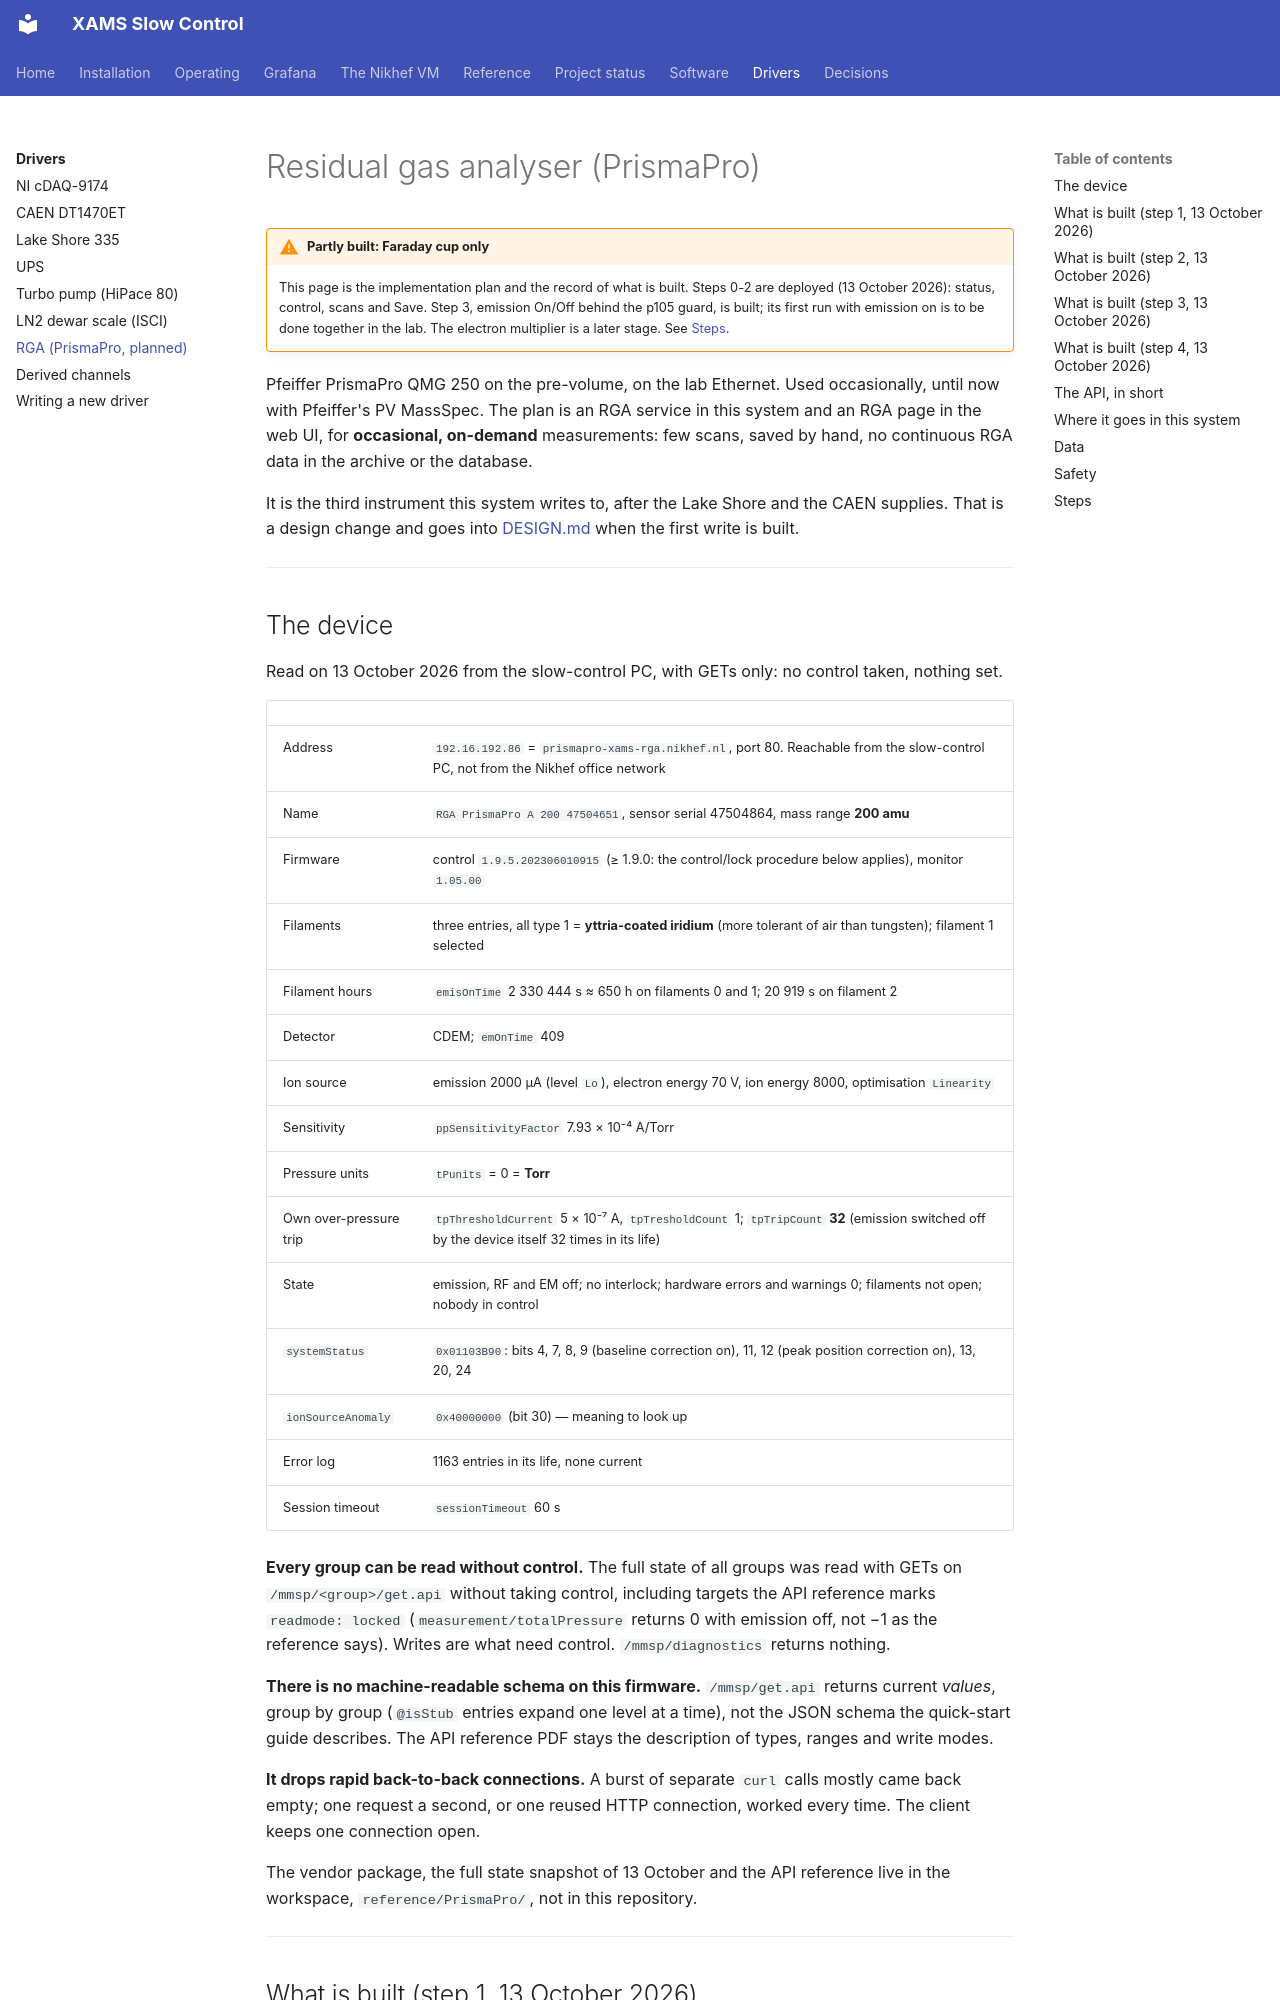

repository: XAMS-nikhef/XAMS-SC · page: drivers/rga/index.html · generator: mkdocs

# Residual gas analyser (PrismaPro)

!!! warning "Partly built: Faraday cup only"
    This page is the implementation plan and the record of what is built.
    Steps 0-2 are deployed (13 October 2026): status, control, scans and
    Save. Step 3, emission On/Off behind the p105 guard, is built; its first
    run with emission on is to be done together in the lab. The electron
    multiplier is a later stage. See [Steps](#steps).

Pfeiffer PrismaPro QMG 250 on the pre-volume, on the lab Ethernet. Used
occasionally, until now with Pfeiffer's PV MassSpec. The plan is an RGA
service in this system and an RGA page in the web UI, for **occasional,
on-demand** measurements: few scans, saved by hand, no continuous RGA data in
the archive or the database.

It is the third instrument this system writes to, after the Lake Shore and
the CAEN supplies. That is a design change and goes into
[DESIGN.md](../DESIGN.md) when the first write is built.

---

## The device

Read on 13 October 2026 from the slow-control PC, with GETs only: no control
taken, nothing set.

| | |
|---|---|
| Address | `192.16.192.86` = `prismapro-xams-rga.nikhef.nl`, port 80. Reachable from the slow-control PC, not from the Nikhef office network |
| Name | `RGA PrismaPro A 200 47504651`, sensor serial 47504864, mass range **200 amu** |
| Firmware | control `1.9.5.202306010915` (≥ 1.9.0: the control/lock procedure below applies), monitor `1.05.00` |
| Filaments | three entries, all type 1 = **yttria-coated iridium** (more tolerant of air than tungsten); filament 1 selected |
| Filament hours | `emisOnTime` 2 330 444 s ≈ 650 h on filaments 0 and 1; 20 919 s on filament 2 |
| Detector | CDEM; `emOnTime` 409 |
| Ion source | emission 2000 µA (level `Lo`), electron energy 70 V, ion energy 8000, optimisation `Linearity` |
| Sensitivity | `ppSensitivityFactor` 7.93 × 10⁻⁴ A/Torr |
| Pressure units | `tPunits` = 0 = **Torr** |
| Own over-pressure trip | `tpThresholdCurrent` 5 × 10⁻⁷ A, `tpTresholdCount` 1; `tpTripCount` **32** (emission switched off by the device itself 32 times in its life) |
| State | emission, RF and EM off; no interlock; hardware errors and warnings 0; filaments not open; nobody in control |
| `systemStatus` | `0x01103B90`: bits 4, 7, 8, 9 (baseline correction on), 11, 12 (peak position correction on), 13, 20, 24 |
| `ionSourceAnomaly` | `0x40000000` (bit 30) — meaning to look up |
| Error log | 1163 entries in its life, none current |
| Session timeout | `sessionTimeout` 60 s |

**Every group can be read without control.** The full state of all groups
was read with GETs on `/mmsp/<group>/get.api` without taking control,
including targets the API reference marks `readmode: locked`
(`measurement/totalPressure` returns 0 with emission off, not −1 as the
reference says). Writes are what need control. `/mmsp/diagnostics` returns
nothing.

**There is no machine-readable schema on this firmware.** `/mmsp/get.api`
returns current *values*, group by group (`@isStub` entries expand one level
at a time), not the JSON schema the quick-start guide describes. The API
reference PDF stays the description of types, ranges and write modes.

**It drops rapid back-to-back connections.** A burst of separate `curl` calls
mostly came back empty; one request a second, or one reused HTTP connection,
worked every time. The client keeps one connection open.

The vendor package, the full state snapshot of 13 October and the API
reference live in the workspace, `reference/PrismaPro/`, not in this
repository.

---
